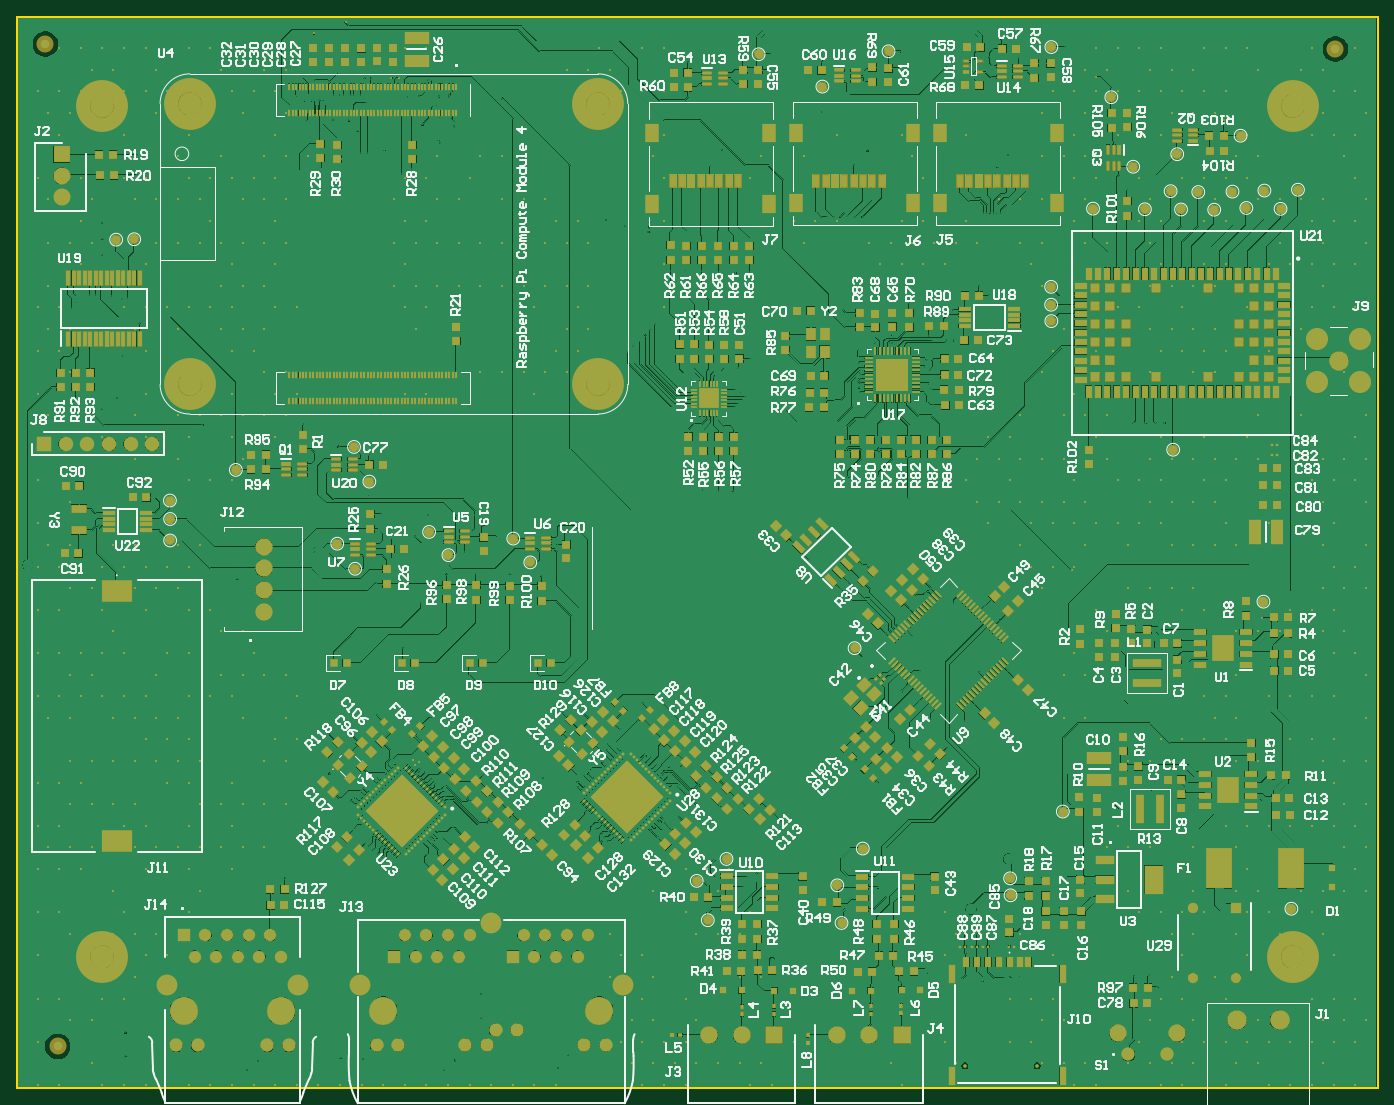
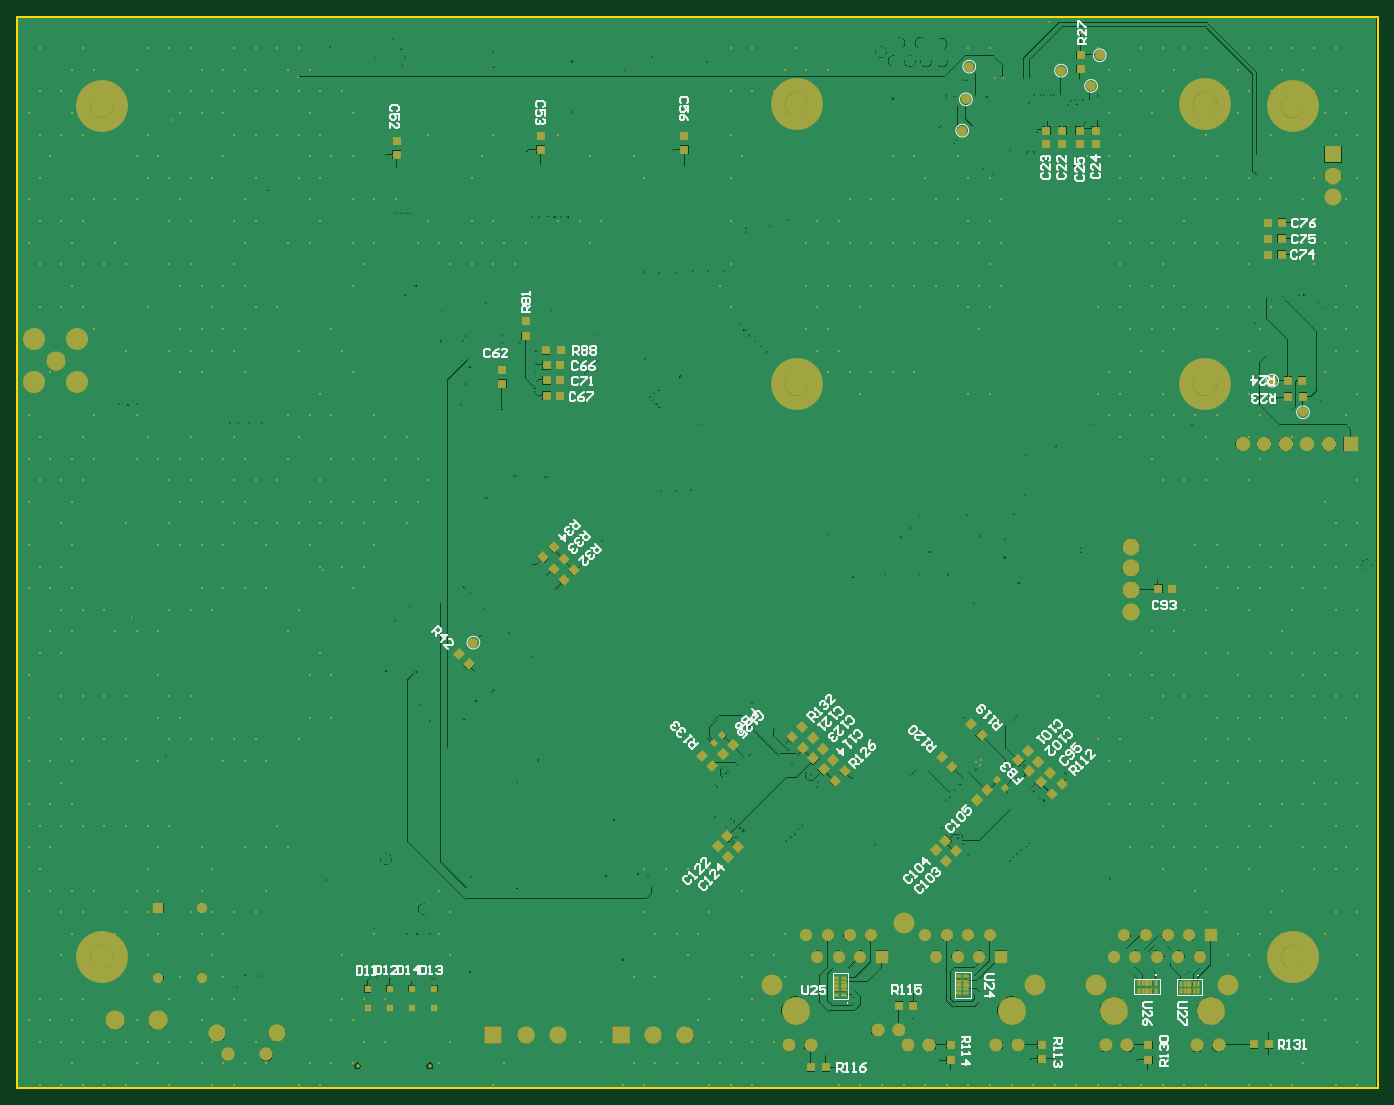
Circuit board: 8 layer files. Board 160.0 x 126.0 mm.
- bottom_copper: cm4gateway.GER.R0.GBL (162409 bytes)
- bottom_silk: cm4gateway.GER.R0.GBO (26256 bytes)
- bottom_mask: cm4gateway.GER.R0.GBS (27500 bytes)
- outline: cm4gateway.GER.R0.GKO (679 bytes)
- top_copper: cm4gateway.GER.R0.GTL (494079 bytes)
- top_silk: cm4gateway.GER.R0.GTO (125858 bytes)
- paste: cm4gateway.GER.R0.GTP (35696 bytes)
- top_mask: cm4gateway.GER.R0.GTS (54024 bytes)

=== bottom_copper: cm4gateway.GER.R0.GBL (162409 bytes, source omitted) ===
=== bottom_silk: cm4gateway.GER.R0.GBO (26256 bytes, source omitted) ===
=== bottom_mask: cm4gateway.GER.R0.GBS (27500 bytes, source omitted) ===
=== outline: cm4gateway.GER.R0.GKO ===
G04*
G04 #@! TF.GenerationSoftware,Altium Limited,Altium Designer,25.5.2 (35)*
G04*
G04 Layer_Color=16711935*
%FSLAX44Y44*%
%MOMM*%
G71*
G04*
G04 #@! TF.SameCoordinates,7FE83EBB-F424-4E48-BF24-F714E467DA33*
G04*
G04*
G04 #@! TF.FilePolarity,Positive*
G04*
G01*
G75*
%ADD16C,0.2540*%
%ADD191C,0.0127*%
D16*
X1599956Y-80D02*
Y1259920D01*
X-44Y-80D02*
Y1259920D01*
Y-80D02*
X1599956D01*
X-44Y1259920D02*
X1599956D01*
D191*
X567493Y194921D02*
G03*
X552419Y194921I-7537J-3101D01*
G01*
X1599956Y-80D02*
Y1259920D01*
X725305Y-80D02*
X786858D01*
X1063057D02*
X1399158D01*
X338136D02*
X394609D01*
X1520758D02*
X1599956D01*
X-44D02*
Y1259920D01*
X1599956D01*
X-44Y-80D02*
X161779D01*
M02*

=== top_copper: cm4gateway.GER.R0.GTL (494079 bytes, source omitted) ===
=== top_silk: cm4gateway.GER.R0.GTO (125858 bytes, source omitted) ===
=== paste: cm4gateway.GER.R0.GTP (35696 bytes, source omitted) ===
=== top_mask: cm4gateway.GER.R0.GTS (54024 bytes, source omitted) ===
